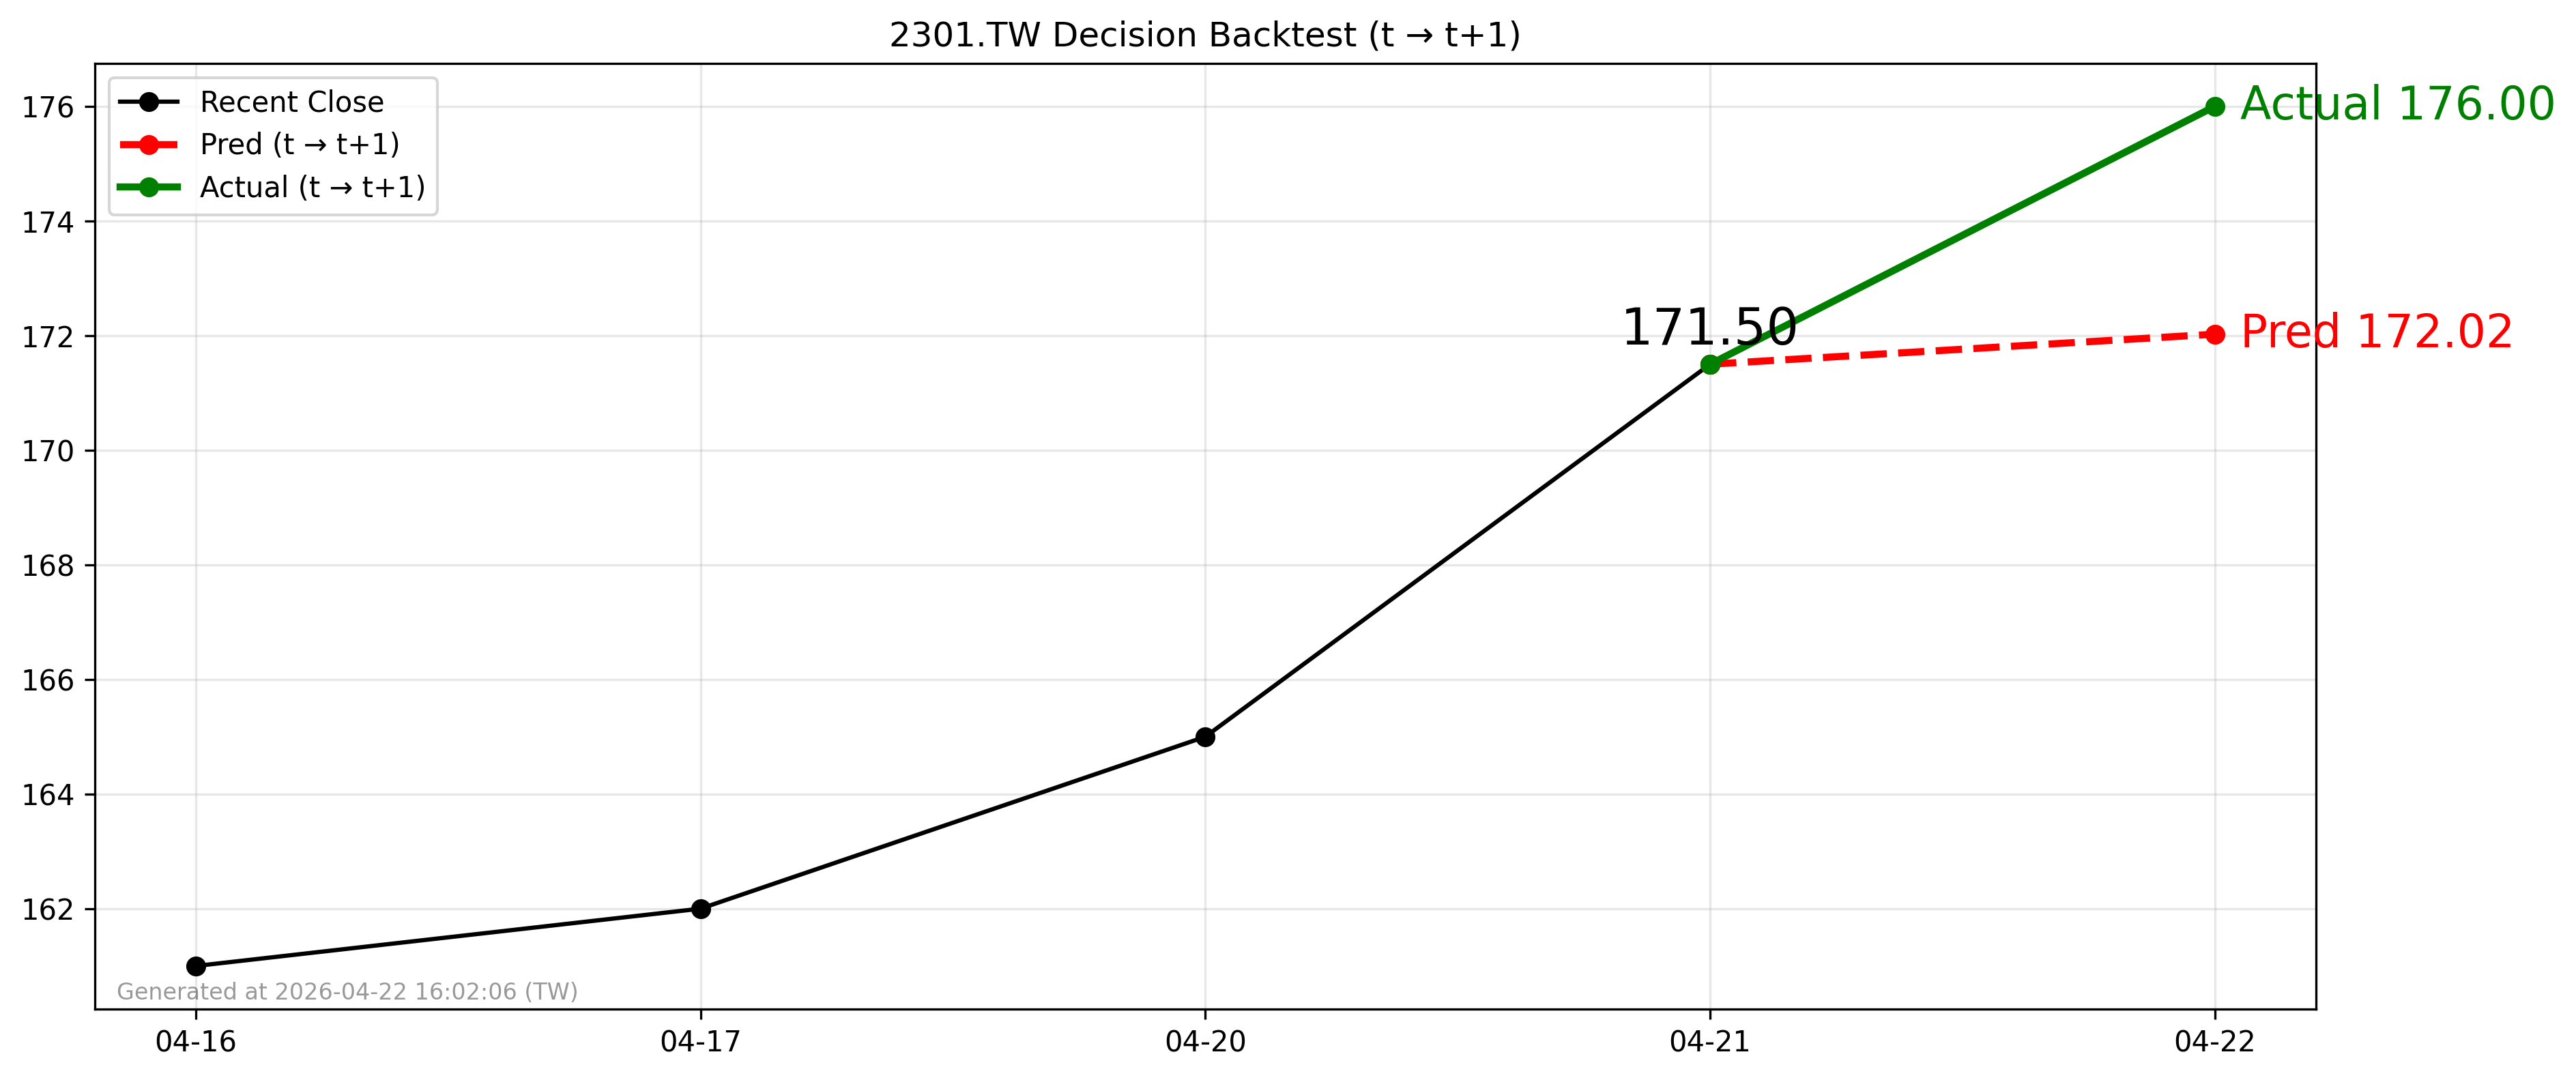

The table this chart was drawn from, first rows:
forecast_date, decision_day, close_t, pred_t1, actual_t1, direction_pred, direction_actual
2026-04-21, 2026-04-21, 171.5, 172, 176.0, 1, 1
